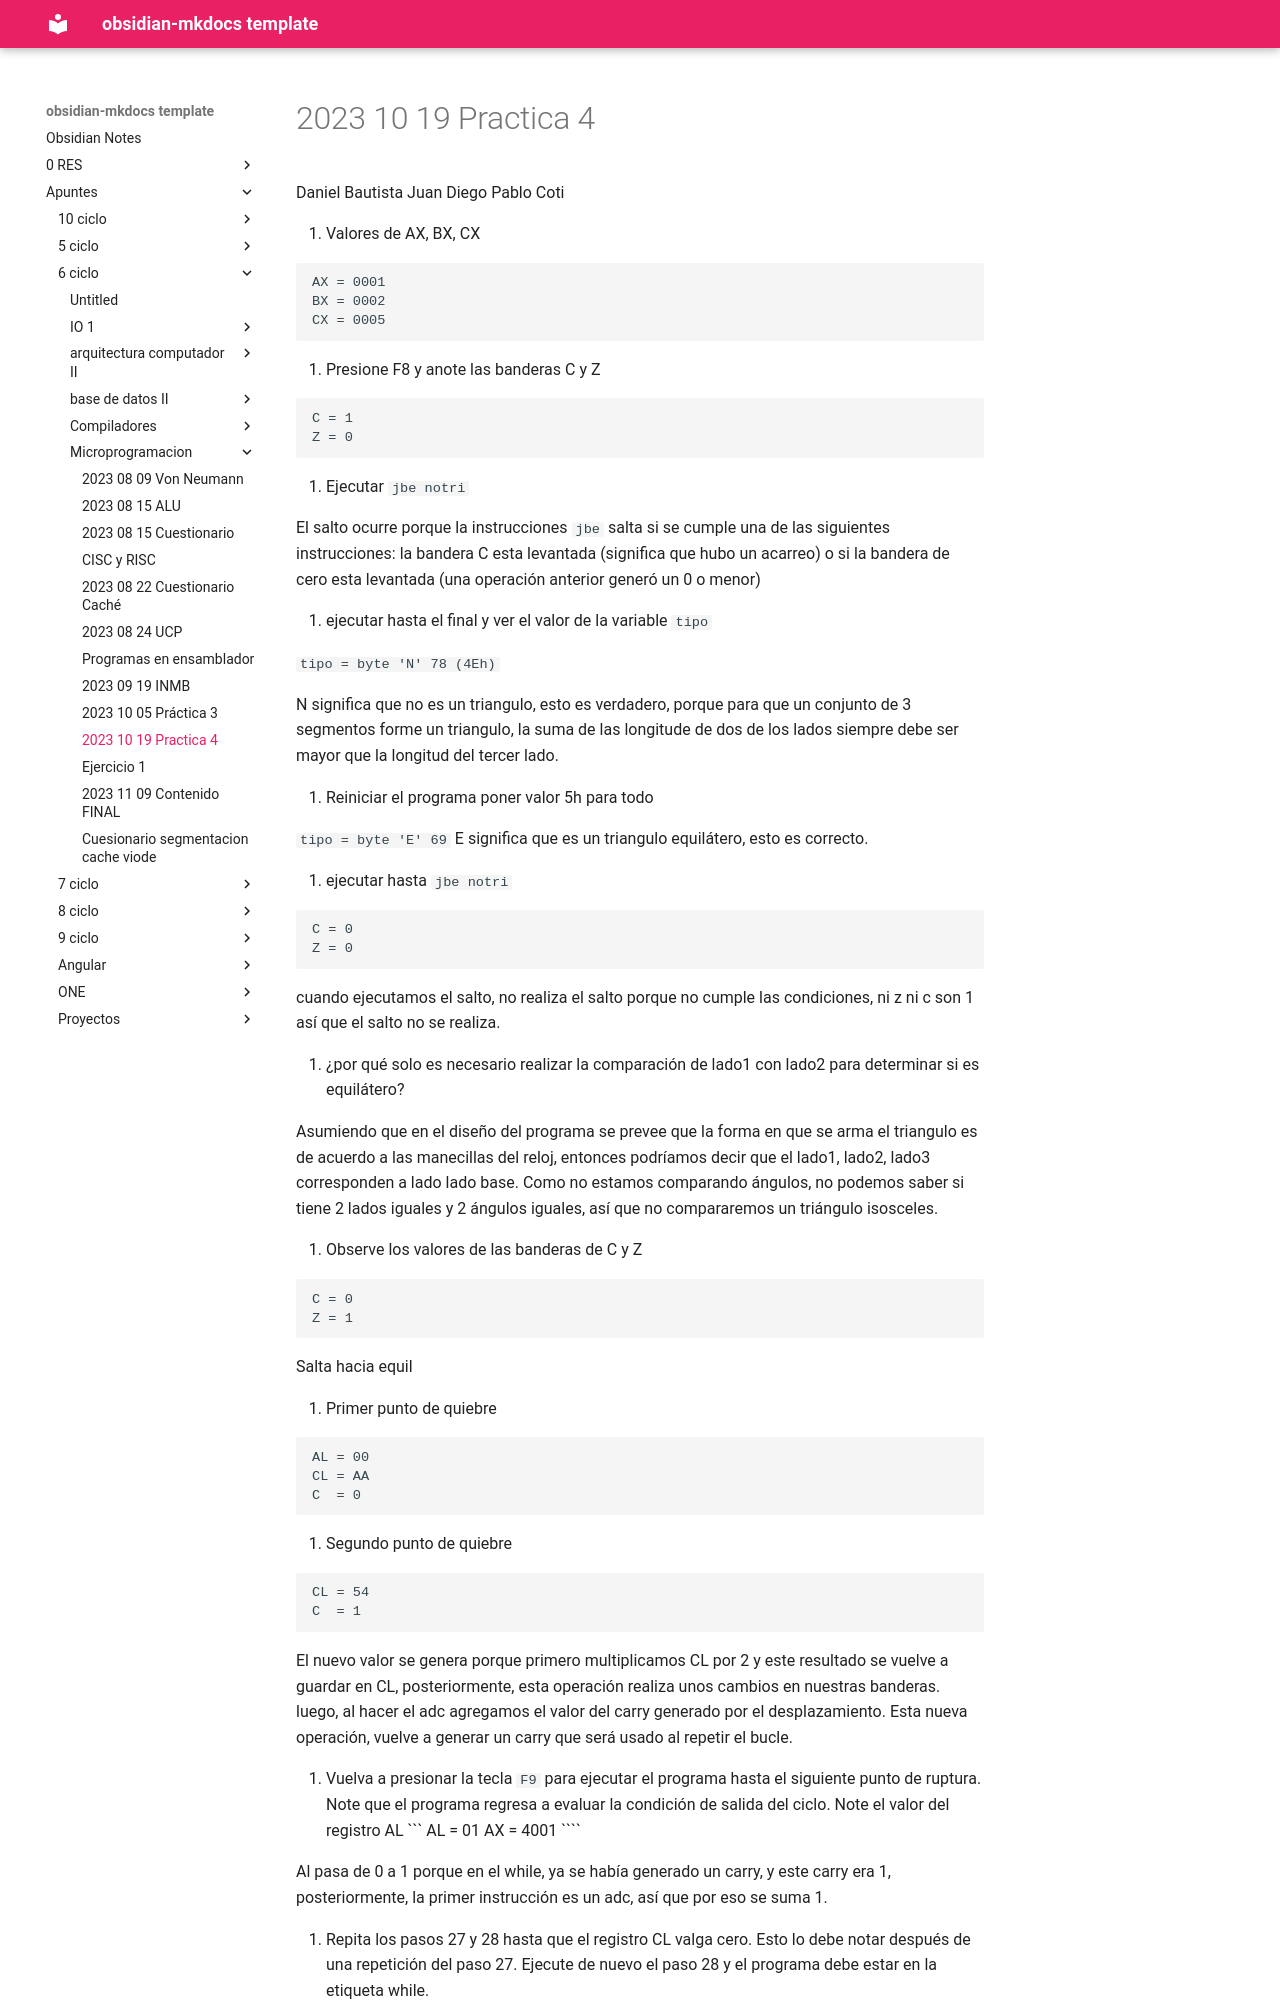

repository: daniel-baf/url-notas · page: Apuntes/6-ciclo/microprogramacion/2023-10-19-Practica-4/index.html · generator: mkdocs

Daniel Bautista
Juan Diego
Pablo Coti

6. Valores de AX, BX, CX

```
AX = 0001
BX = 0002
CX = 0005
```

7. Presione F8 y anote las banderas C y Z

```
C = 1
Z = 0
```

8. Ejecutar `jbe notri`

El salto ocurre porque la instrucciones `jbe` salta si se cumple una de las siguientes instrucciones: la bandera C esta levantada (significa que hubo un acarreo) o si la bandera de cero esta levantada (una operación anterior generó un 0 o menor)

9. ejecutar hasta el final y ver el valor de la variable `tipo`

`tipo = byte 'N' 78 (4Eh)`

N significa que no es un triangulo, esto es verdadero, porque para que un conjunto de 3 segmentos forme un triangulo, la suma de las longitude de dos de los lados siempre debe ser mayor que la longitud del tercer lado.

10. Reiniciar el programa  poner valor 5h para todo

`tipo = byte 'E' 69` E significa que es un triangulo equilátero, esto es correcto.

11. ejecutar hasta `jbe notri`

```
C = 0
Z = 0
```

cuando ejecutamos el salto, no realiza el salto porque no cumple las condiciones, ni z ni c son 1 así que el salto no se realiza.

12. ¿por qué solo es necesario realizar la comparación de lado1 con lado2 para determinar si es equilátero?

Asumiendo que en el diseño del programa se prevee que la forma en que se arma el triangulo es de acuerdo a las manecillas del reloj, entonces podríamos decir que el lado1, lado2, lado3 corresponden a lado lado base. Como no estamos comparando ángulos, no podemos saber si tiene 2 lados iguales y 2 ángulos iguales, así que no compararemos un triángulo isosceles.

13. Observe los valores de las banderas de C y Z

```
C = 0
Z = 1
```


Salta hacia equil

26. Primer punto de quiebre

```
AL = 00
CL = AA
C  = 0
```

27. Segundo punto de quiebre

```
CL = 54
C  = 1
```

El nuevo valor se genera porque primero multiplicamos CL por 2 y este resultado se vuelve a guardar en CL, posteriormente, esta operación realiza unos cambios en nuestras banderas. luego, al hacer el adc agregamos el valor del carry generado por el desplazamiento. Esta nueva operación, vuelve a generar un carry que será usado al repetir el bucle.

28. Vuelva a presionar la tecla `F9` para ejecutar el programa hasta el siguiente punto de ruptura. Note que el programa regresa a evaluar la condición de salida del ciclo. Note el valor del registro AL
```
AL = 01
	AX = 4001
````

Al pasa de 0 a 1 porque en el while, ya se había generado un carry, y este carry era 1, posteriormente, la primer instrucción es un adc, así que por eso se suma 1.
